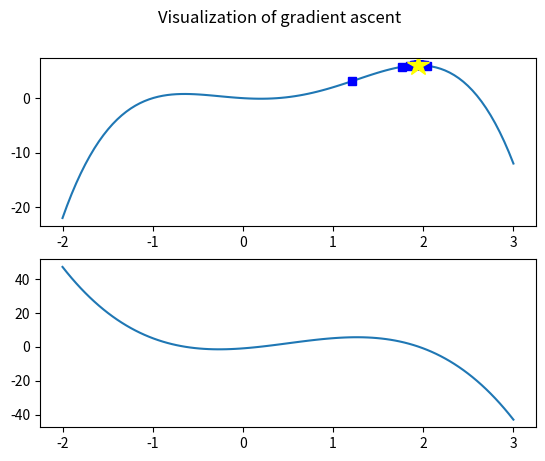

Recreate this plot in Python.
#!/usr/bin/env python3
# [redacted]

# import libraries used for plotting and mathematical operations:
import numpy as np
import matplotlib.pyplot as plt
import random

# Define a mathematical expression as a function:
def f(x):
    return -x**4 + 2 * x**3 + 2 * x**2 - x

def df(x):
    return -4 * x**3 + 6 * x**2 + 4 * x - 1

def gradient_ascent(function, derivative, gamma, x, precision):
    dx = gamma * derivative(x)
    while abs(dx) > precision:
        y = function(x)
        plt.plot(x,y, color="blue", marker="s", markersize=6)
        x += dx
        dx = gamma * derivative(x)
    return x,function(x)

def plot_gradient_ascent(function,derivative,start,stop,steps):
    x = np.linspace(start, stop, steps) # Make array of 100 values

    fig = plt.figure("INF3490 - Gradient Ascent")
    fig.suptitle("Visualization of gradient ascent")

    plt.subplot(211)
    plt.plot(x,function(x))
    randx = random.uniform(start,stop)
    solution = gradient_ascent(function, derivative, 0.1, randx, 0.001)
    plt.plot(solution[0],solution[1], color="yellow", marker="*", markersize=16)
    plt.subplot(212)
    plt.plot(x,derivative(x))

    plt.savefig("gradient.pdf", format="pdf")
    plt.show()                  # Show all subplots in new window

if __name__ == "__main__":
    plot_gradient_ascent(f,df,-2,3,100)
